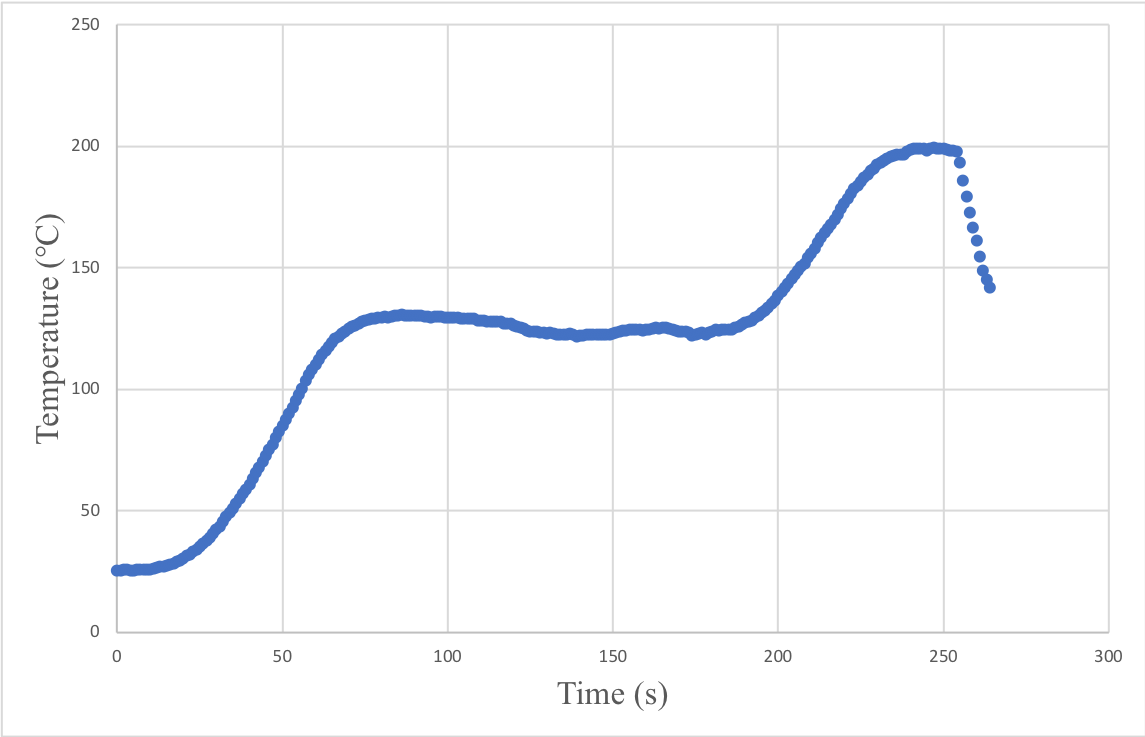

The data file committed next to this chart (first rows):
0.00, 25.50, 7960.00, 50
1.00, 25.50, 995, 50
2.00, 25.75, 975, 50
3.00, 25.75, 992.5, 50
4.00, 25.50, 1012, 50
5.00, 25.50, 995, 50
6.00, 25.75, 975, 50
7.00, 25.75, 992.5, 50
8.00, 26.00, 972.5, 50
9.00, 26.00, 990, 50
10.00, 26.00, 990, 50
11.00, 26.25, 970, 50
12.00, 26.50, 967.5, 50
13.00, 27.00, 945, 50
14.00, 27.25, 960, 50
15.00, 27.50, 957.5, 50
16.00, 28.00, 935, 50
17.00, 28.50, 930, 50
18.00, 29.00, 925, 50
19.00, 29.75, 900, 50
20.00, 30.25, 912.5, 50
21.00, 31.50, 847.5, 50
22.00, 32.25, 875, 50
23.00, 33.25, 847.5, 50
24.00, 34.25, 837.5, 50
25.00, 35.25, 827.5, 50
26.00, 36.75, 777.5, 50
27.00, 37.75, 802.5, 50
28.00, 39.25, 752.5, 50
29.00, 40.75, 737.5, 50
30.00, 42.25, 722.5, 50
31.00, 43.75, 707.5, 50
32.00, 45.50, 672.5, 50
33.00, 47.50, 635, 50
34.00, 49.25, 635, 50
35.00, 51.00, 617.5, 50
36.00, 53.00, 580, 50
37.00, 55.25, 540, 50
38.00, 57.00, 557.5, 50
39.00, 59.00, 520, 50
40.00, 61.00, 500, 50
41.00, 63.50, 440, 50
42.00, 65.75, 435, 50
43.00, 68.00, 412.5, 50
44.00, 70.25, 390, 50
45.00, 72.75, 347.5, 50
46.00, 75.25, 322.5, 50
47.00, 77.50, 317.5, 50
48.00, 80.00, 275, 50
49.00, 82.50, 250, 50
50.00, 85.00, 225, 50
51.00, 87.50, 200, 50
52.00, 90.00, 175, 50
53.00, 92.75, 130, 50
54.00, 95.25, 122.5, 50
55.00, 97.75, 97.50, 48
56.00, 100.5, 52.50, 26
57.00, 103.5, 5.00, 2
58.00, 106, 15.00, 7
59.00, 108.2, 10.00, 5
60.00, 110.2, 7.50, 3
... 204 more rows
